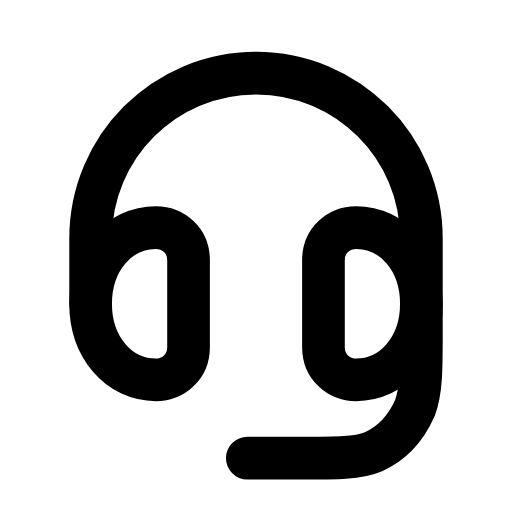
t = 0.00 s
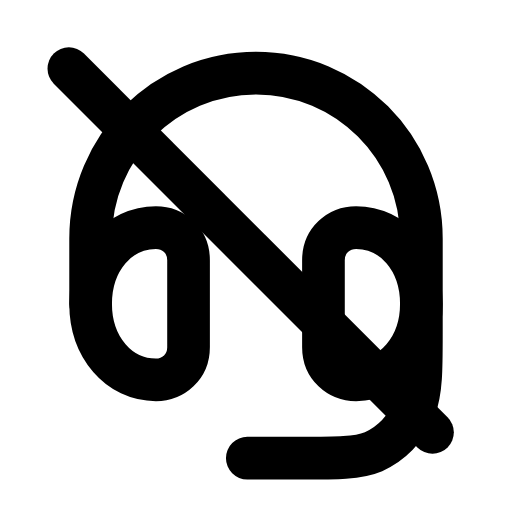
t = 0.26 s
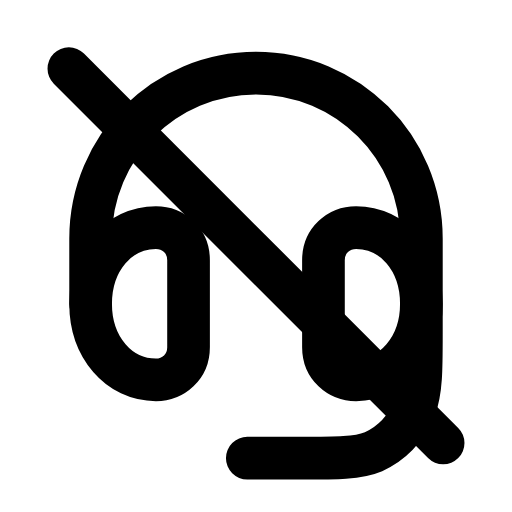
t = 0.44 s
t = 0.74 s: frame unchanged from t = 0.44 s, image omitted
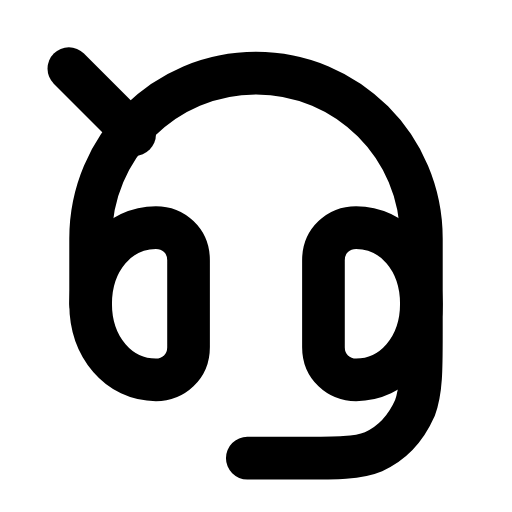
t = 0.93 s
t = 1.21 s: frame unchanged from t = 0.00 s, image omitted

The animated SVG that drew these frames (rendered in a browser with its animation timeline set to each time). Animation: 1 SMIL element (animate=1); one cycle of 1.40 s, repeats indefinitely.

<svg xmlns="http://www.w3.org/2000/svg" width="24" height="24" viewBox="0 0 24 24" fill="none"><g transform="translate(-0.24 -0.248) scale(1.02)"><path stroke="currentColor" stroke-width="1.961" stroke-linecap="round" stroke-linejoin="round" fill="none" d="M4.4 14.2L4.4 11.2C4.4 7 7.8 3.6 12 3.6S19.6 7 19.6 11.2L19.6 15.6C19.6 17.2 19.6 18.2 19.3 19C18.9 19.9 18.3 20.6 17.4 21C16.7 21.3 15.7 21.3 14 21.3L11.6 21.3"></path><path stroke="currentColor" stroke-width="1.961" stroke-linecap="round" stroke-linejoin="round" fill="none" d="M7.4 10.7C5.7 10.7 4.4 12.2 4.4 14.2S5.7 17.7 7.4 17.7C8.2 17.7 8.9 17.1 8.9 16.2L8.9 12.2C8.9 11.3 8.2 10.7 7.4 10.7Z"></path><path stroke="currentColor" stroke-width="1.961" stroke-linecap="round" stroke-linejoin="round" fill="none" d="M16.6 10.7C18.3 10.7 19.6 12.2 19.6 14.2S18.3 17.7 16.6 17.7C15.8 17.7 15.1 17.1 15.1 16.2L15.1 12.2C15.1 11.3 15.8 10.7 16.6 10.7Z"></path><line stroke="currentColor" stroke-width="1.961" stroke-linecap="round" stroke-linejoin="round" fill="none" x1="3.4" y1="3.4" x2="20.6" y2="20.6" pathLength="1" stroke-dasharray="1"><animate attributeName="stroke-dashoffset" values="1;1;0;0;1;1;1" keyTimes="0;0.054;0.315;0.6;0.864;0.9;1" dur="1.4s" repeatCount="indefinite" calcMode="spline" keySplines="0.16 1 0.3 1;0.16 1 0.3 1;0.16 1 0.3 1;0.16 1 0.3 1;0.16 1 0.3 1;0.16 1 0.3 1"/></line></g></svg>
